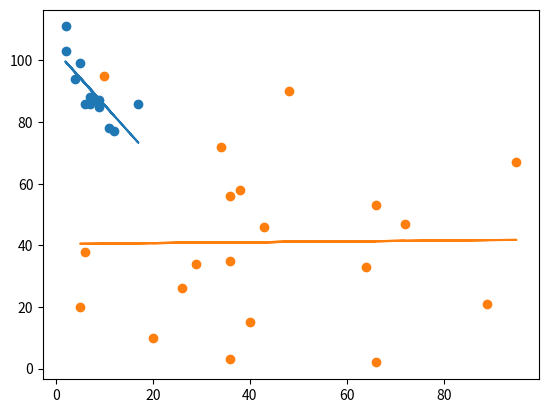

The matplotlib source for this figure:
# The term regression is used when you try to find the relationship between variables.

# In Machine Learning, and in statistical modeling, that relationship is used to predict the outcome of future events.


# Linear regression uses the relationship between the data-points to draw a straight line through all them.

# This line can be used to predict future values.

#Import scipy and draw the line of Linear Regression:

import matplotlib.pyplot as plt
from scipy import stats

x = [5,7,8,7,2,17,2,9,4,11,12,9,6]
y = [99,86,87,88,111,86,103,87,94,78,77,85,86]


#Execute a method that returns some important key values of Linear Regression:
slope, intercept, r, p, std_err = stats.linregress(x, y)

# function that uses the slope and intercept values to 
# return a new value. This new value represents where on 
# the y-axis the corresponding x value will be placed:
def myfunc(x):
  return slope * x + intercept


#Run each value of the x array through the function. This will 
# result in a new array with new values for the y-axis:
mymodel = list(map(myfunc, x)) 

plt.scatter(x, y)
#Draw the line of linear regression:
plt.plot(x, mymodel)

plt.show()

print(r)
''''
linear regeression is based on relationships
the coeffiecient of correlation - is called r
r ranges between -1 to 1 where o means no
 relationship 1 and -1 means 100%related
 scipy automatically fins this for us
 just fee in the x and  y values

'''

#now with the above we can make a Predictionof the  the speed of a 10 years old car:

speed = myfunc(10)

print(speed) #example predicted a speed at 85.6, 

#what is a bad fit
#it essentially means that linear regression is not fit for the given data to make predictions
#Example

import matplotlib.pyplot as plt
from scipy import stats

x = [89,43,36,36,95,10,66,34,38,20,26,29,48,64,6,5,36,66,72,40]
y = [21,46,3,35,67,95,53,72,58,10,26,34,90,33,38,20,56,2,47,15]

slope, intercept, r, p, std_err = stats.linregress(x, y)

def myfunc(x):
  return slope * x + intercept

mymodel = list(map(myfunc, x))

plt.scatter(x, y)
plt.plot(x, mymodel)
plt.show()

print(r)
'''The result: 0.013 indicates a very bad relationship,
 and tells us that this data set is not suitable for 
 linear regression.'''
